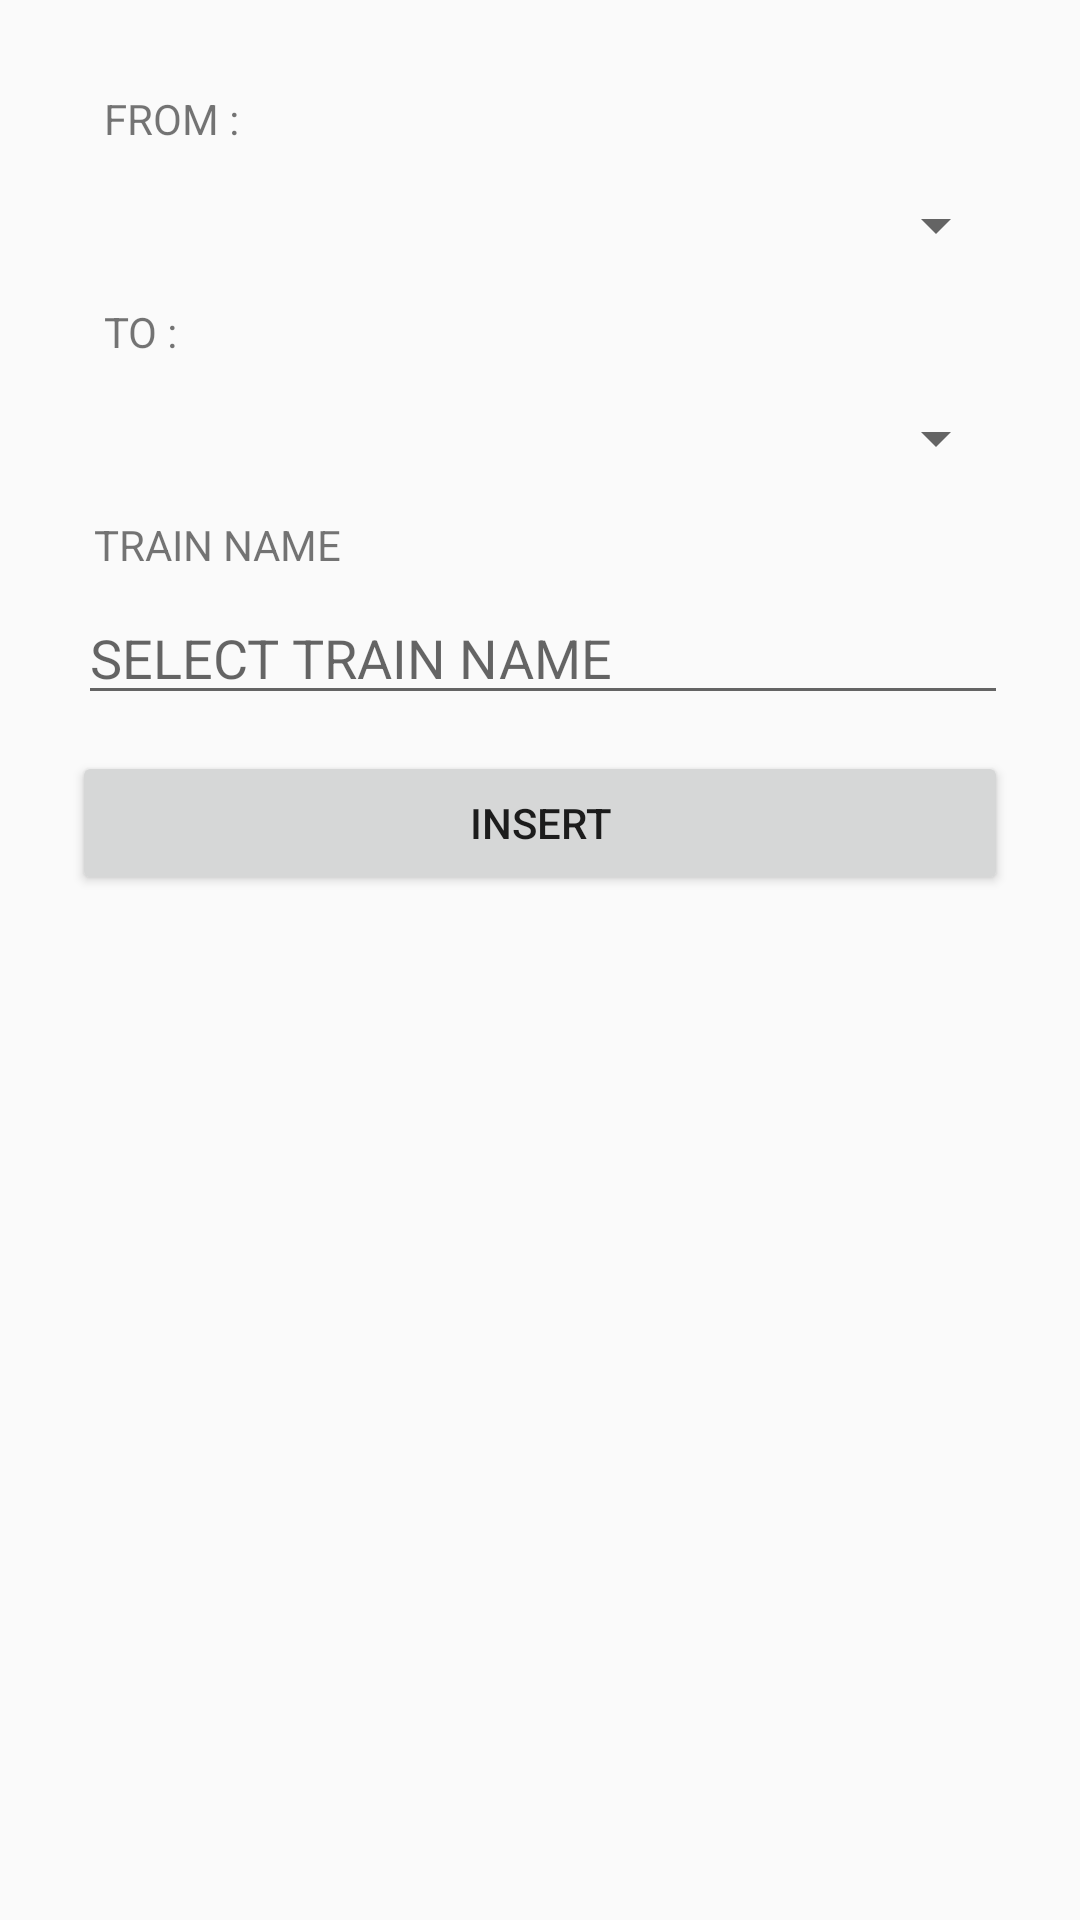

Write the Android layout XML for this screen, with the resource values it uses.
<!-- AndroidManifest.xml: activity theme EditorTheme -->
<!-- res/layout/activity_admin.xml -->
<?xml version="1.0" encoding="utf-8"?>
<ScrollView xmlns:android="http://schemas.android.com/apk/res/android"
    android:layout_width="fill_parent"
    android:layout_height="fill_parent"
    android:fitsSystemWindows="true">
    <LinearLayout
        android:orientation="vertical"
        android:layout_width="match_parent"
        android:layout_height="wrap_content"
        android:paddingTop="25dp"
        android:paddingLeft="24dp"
        android:paddingRight="24dp">

        <TextView
            android:layout_width="wrap_content"
            android:layout_height="wrap_content"
            android:layout_marginTop="5dp"
            android:layout_marginBottom="4dp"
            android:layout_marginLeft="4dp"
            android:text="  FROM : "
            />

        <Spinner
            android:id="@+id/spinneradminfrom"
            android:layout_marginBottom="4dp"
            android:layout_marginTop="10dp"
            android:layout_width="match_parent"
            android:layout_height="wrap_content"
            android:spinnerMode="dropdown"
            />
        <TextView
            android:layout_width="wrap_content"
            android:layout_height="wrap_content"
            android:layout_marginTop="10dp"
            android:layout_marginBottom="4dp"
            android:layout_marginLeft="4dp"
            android:text="  TO :  "
            />

        <Spinner
            android:id="@+id/spinneradminto"
            android:layout_marginTop="10dp"
            android:layout_marginBottom="4dp"
            android:layout_width="match_parent"
            android:layout_height="wrap_content"
            android:spinnerMode="dropdown"
            />
        <TextView
            android:layout_width="wrap_content"
            android:layout_height="wrap_content"
            android:layout_marginTop="10dp"
            android:layout_marginLeft="4dp"
            android:layout_marginBottom="4dp"
            android:text=" TRAIN NAME "
            />
        <EditText
            android:id="@+id/trainnameadmin"
            android:layout_width="match_parent"
            android:layout_height="wrap_content"
            android:layout_marginTop="2dp"
            android:layout_marginLeft="2dp"
            android:inputType="text"
            android:hint="SELECT TRAIN NAME"
            />

        <Button
            android:id="@+id/buttonadmin"
            android:text=" INSERT "
            android:layout_marginTop="12dp"
            android:layout_width="match_parent"
            android:layout_height="wrap_content"
            />


    </LinearLayout>
</ScrollView>
<!-- resources referenced by this layout -->
<resources>
  <style name="EditorTheme" parent="Theme.AppCompat.Light.DarkActionBar">
          <item name="colorPrimary">@color/editorColorPrimary</item>
          <item name="colorPrimaryDark">@color/editorColorPrimaryDark</item>
          <item name="colorAccent">@color/colorAccent</item>
      </style>
  <color name="editorColorPrimary">#E43F3F</color>
  <color name="editorColorPrimaryDark">#E12929</color>
  <color name="colorAccent">#000000</color>
</resources>
